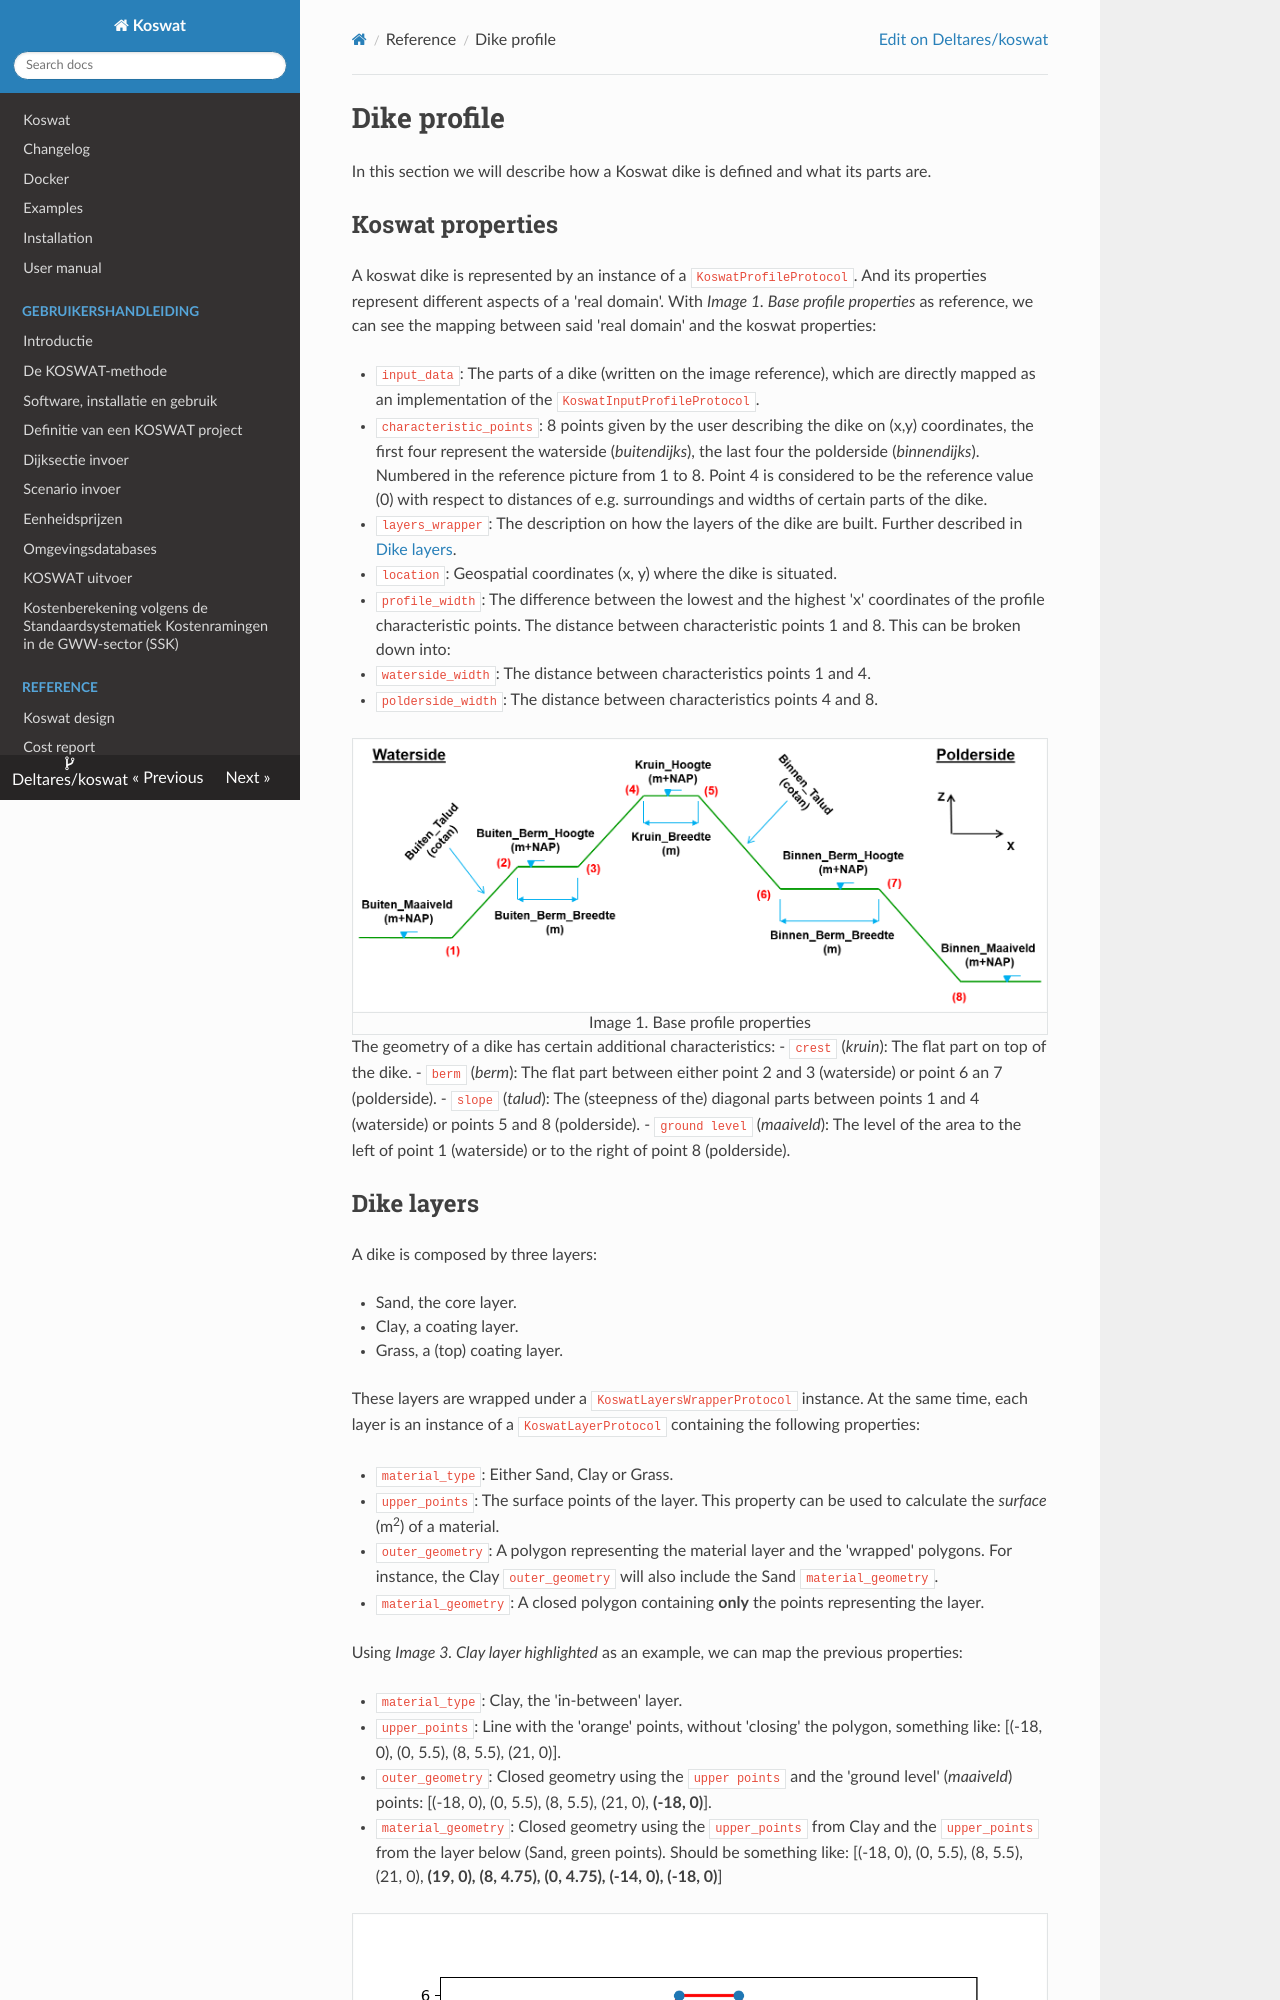

repository: Deltares/Koswat · page: reference/koswat_dike.html · generator: mkdocs

# Dike profile

In this section we will describe how a Koswat dike is defined and what its parts are.

## Koswat properties

A koswat dike is represented by an instance of a `KoswatProfileProtocol`. And its properties represent different aspects of a 'real domain'. With _Image 1. Base profile properties_ as reference, we can see the mapping between said 'real domain' and the koswat properties:

- `input_data`: The parts of a dike (written on the image reference), which are directly mapped as an implementation of the `KoswatInputProfileProtocol`. 
- `characteristic_points`: 8 points given by the user describing the dike on (x,y) coordinates, the first four represent the waterside (_buitendijks_), the last four the polderside (_binnendijks_). Numbered in the reference picture from 1 to 8. Point 4 is considered to be the reference value (0) with respect to distances of e.g. surroundings and widths of certain parts of the dike.
- `layers_wrapper`: The description on how the layers of the dike are built. Further described in [Dike layers](#dike-layers).
- `location`: Geospatial coordinates (x, y) where the dike is situated.
- `profile_width`: The difference between the lowest and the highest 'x' coordinates of the profile characteristic points. The distance between characteristic points 1 and 8. This can be broken down into:
  - `waterside_width`: The distance between characteristics points 1 and 4.
  - `polderside_width`: The distance between characteristics points 4 and 8.

|![Base profile properties](./imgs/base_profile_properties.png)|
|:--:|
|Image 1. Base profile properties|

The geometry of a dike has certain additional characteristics:
- `crest` (_kruin_): The flat part on top of the dike.
- `berm` (_berm_): The flat part between either point 2 and 3 (waterside) or point 6 an 7 (polderside).
- `slope` (_talud_): The (steepness of the) diagonal parts between points 1 and 4 (waterside) or points 5 and 8 (polderside).
- `ground level` (_maaiveld_): The level of the area to the left of point 1 (waterside) or to the right of point 8 (polderside).
